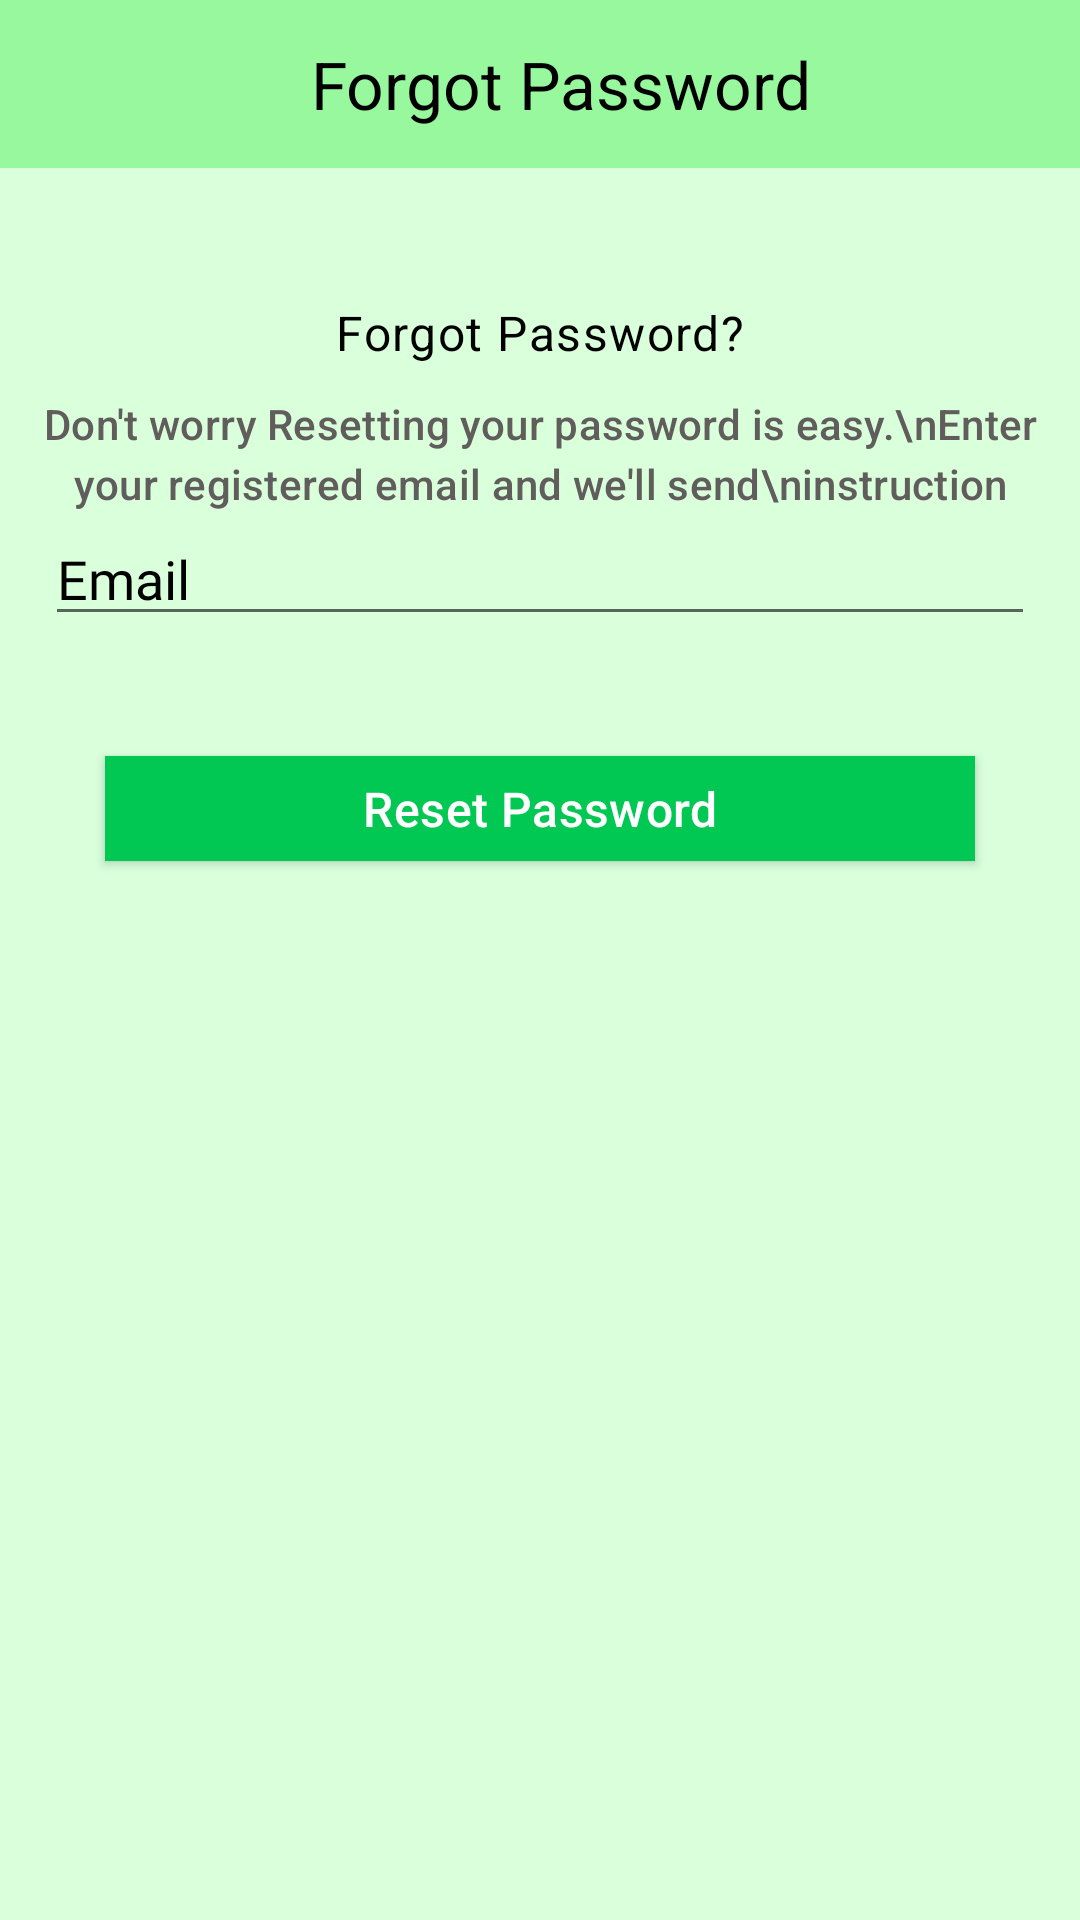

The Android layout XML behind this screen, and the referenced resources:
<!-- AndroidManifest.xml: application theme Theme.XtreamClean -->
<!-- res/layout/fragment_forget.xml -->
<?xml version="1.0" encoding="utf-8"?>
<layout xmlns:android="http://schemas.android.com/apk/res/android"
    xmlns:tools="http://schemas.android.com/tools"
    xmlns:app="http://schemas.android.com/apk/res-auto">

    <data>

    </data>

    <RelativeLayout
        android:layout_width="match_parent"
        android:layout_height="match_parent"
        android:background="@color/lightGreen"
        tools:context=".ui.ForgetFragment">

        <com.google.android.material.appbar.AppBarLayout
            android:id="@+id/appBarLayout"
            android:layout_width="match_parent"
            android:layout_height="wrap_content"
            android:theme="@style/ThemeOverlay.AppCompat.Dark.ActionBar"
            app:layout_constraintBottom_toTopOf="@+id/viewPager"
            app:layout_constraintEnd_toEndOf="parent"
            app:layout_constraintStart_toStartOf="parent"
            app:layout_constraintTop_toTopOf="parent">

            <androidx.appcompat.widget.Toolbar
                android:id="@+id/toolbar"
                android:layout_width="match_parent"
                android:layout_height="?attr/actionBarSize"
                android:background="@color/mainGreen"
                app:popupTheme="@style/ThemeOverlay.AppCompat.Light">

                <ImageView
                    android:id="@+id/closeBtn"
                    android:layout_width="wrap_content"
                    android:layout_height="wrap_content"
                    android:src="@drawable/ic_round_close_24" />

                <TextView
                    android:layout_width="wrap_content"
                    android:layout_height="wrap_content"
                    android:text="Forgot Password"
                    android:layout_gravity="center"
                    android:textColor="@color/black"
                    android:fontFamily="@font/myriadpro_regular"
                    style="@style/TextAppearance.Material3.TitleLarge"
                    android:layout_marginStart="30dp" />


            </androidx.appcompat.widget.Toolbar>


        </com.google.android.material.appbar.AppBarLayout>


        <TextView
            android:id="@+id/txt1"
            style="@style/TextAppearance.Material3.BodyLarge"
            android:layout_width="wrap_content"
            android:layout_height="wrap_content"
            android:layout_centerHorizontal="true"
            android:layout_marginTop="100dp"
            android:fontFamily="@font/myriadpro_regular"
            android:text="Forgot Password?"
            android:textColor="@color/black" />

        <TextView
            android:id="@+id/txt2"
            style="@style/TextAppearance.Material3.LabelLarge"
            android:layout_width="wrap_content"
            android:layout_height="wrap_content"
            android:layout_centerHorizontal="true"
            android:layout_below="@id/txt1"
            android:gravity="center"
            android:fontFamily="@font/myriadpro_regular"
            android:layout_marginTop="10dp"
            android:text="Don't worry Resetting your password is easy.\nEnter your registered email and we'll send\ninstruction"
            android:textColor="#615D5D" />


        <EditText
            android:id="@+id/passwordEditText"
            android:layout_width="330dp"
            android:layout_height="wrap_content"
            android:hint="Email"
            android:fontFamily="@font/myriadpro_regular"
            android:textColor="@color/black"
            android:textColorHint="@color/black"
            android:layout_below="@id/txt2"
            android:layout_centerHorizontal="true" />

        <androidx.appcompat.widget.AppCompatButton
            android:id="@+id/resetpassBtn"
            android:layout_width="290dp"
            android:layout_height="35dp"
            android:text="Reset Password"
            android:textAllCaps="false"
            android:background="#00C853"
            android:textColor="@color/white"
            android:fontFamily="@font/myriadpro_regular"
            style="@style/TextAppearance.Material3.TitleMedium"
            android:layout_below="@+id/passwordEditText"
            android:layout_centerHorizontal="true"
            android:layout_marginTop="40dp" />

    </RelativeLayout>
</layout>
<!-- resources referenced by this layout -->
<resources>
  <color name="black">#FF000000</color>
  <color name="lightGreen">#d9ffdb</color>
  <color name="mainGreen">#97f89d</color>
  <color name="white">#FFFFFFFF</color>
  <style name="Theme.XtreamClean" parent="Theme.MaterialComponents.DayNight.NoActionBar">
          
          <item name="colorPrimary">@color/purple_500</item>
          <item name="colorPrimaryVariant">@color/purple_500</item>
          <item name="colorOnPrimary">@color/white</item>
          
          <item name="colorSecondary">@color/teal_200</item>
          <item name="colorSecondaryVariant">@color/teal_700</item>
          <item name="colorOnSecondary">@color/black</item>
          
          <item name="android:statusBarColor" tools:targetApi="21">?attr/colorPrimaryVariant</item>
          
  
          <item name="bottomSheetDialogTheme">@style/AppBottomSheetDialogTheme</item>
  
      </style>
  <color name="purple_500">@color/mainGreen</color>
  <color name="teal_200">#FF03DAC5</color>
  <color name="teal_700">#FF018786</color>
  <style name="AppBottomSheetDialogTheme" parent="Theme.Design.Light.BottomSheetDialog">
          <item name="bottomSheetStyle">@style/AppModalStyle</item>
      </style>
  <style name="AppModalStyle" parent="Widget.Design.BottomSheet.Modal">
          <item name="android:background">@drawable/bottom_sheet_drawable</item>
      </style>
  <!-- drawable bottom_sheet_drawable (drawable) -->
  <?xml version="1.0" encoding="utf-8"?>
  <shape android:shape="rectangle" xmlns:android="http://schemas.android.com/apk/res/android">
  
          <corners
              android:topLeftRadius="30dp"
              android:topRightRadius="30dp"
              />
  
      <solid android:color="#D8D4D4"/>
  
  
  </shape>
</resources>
